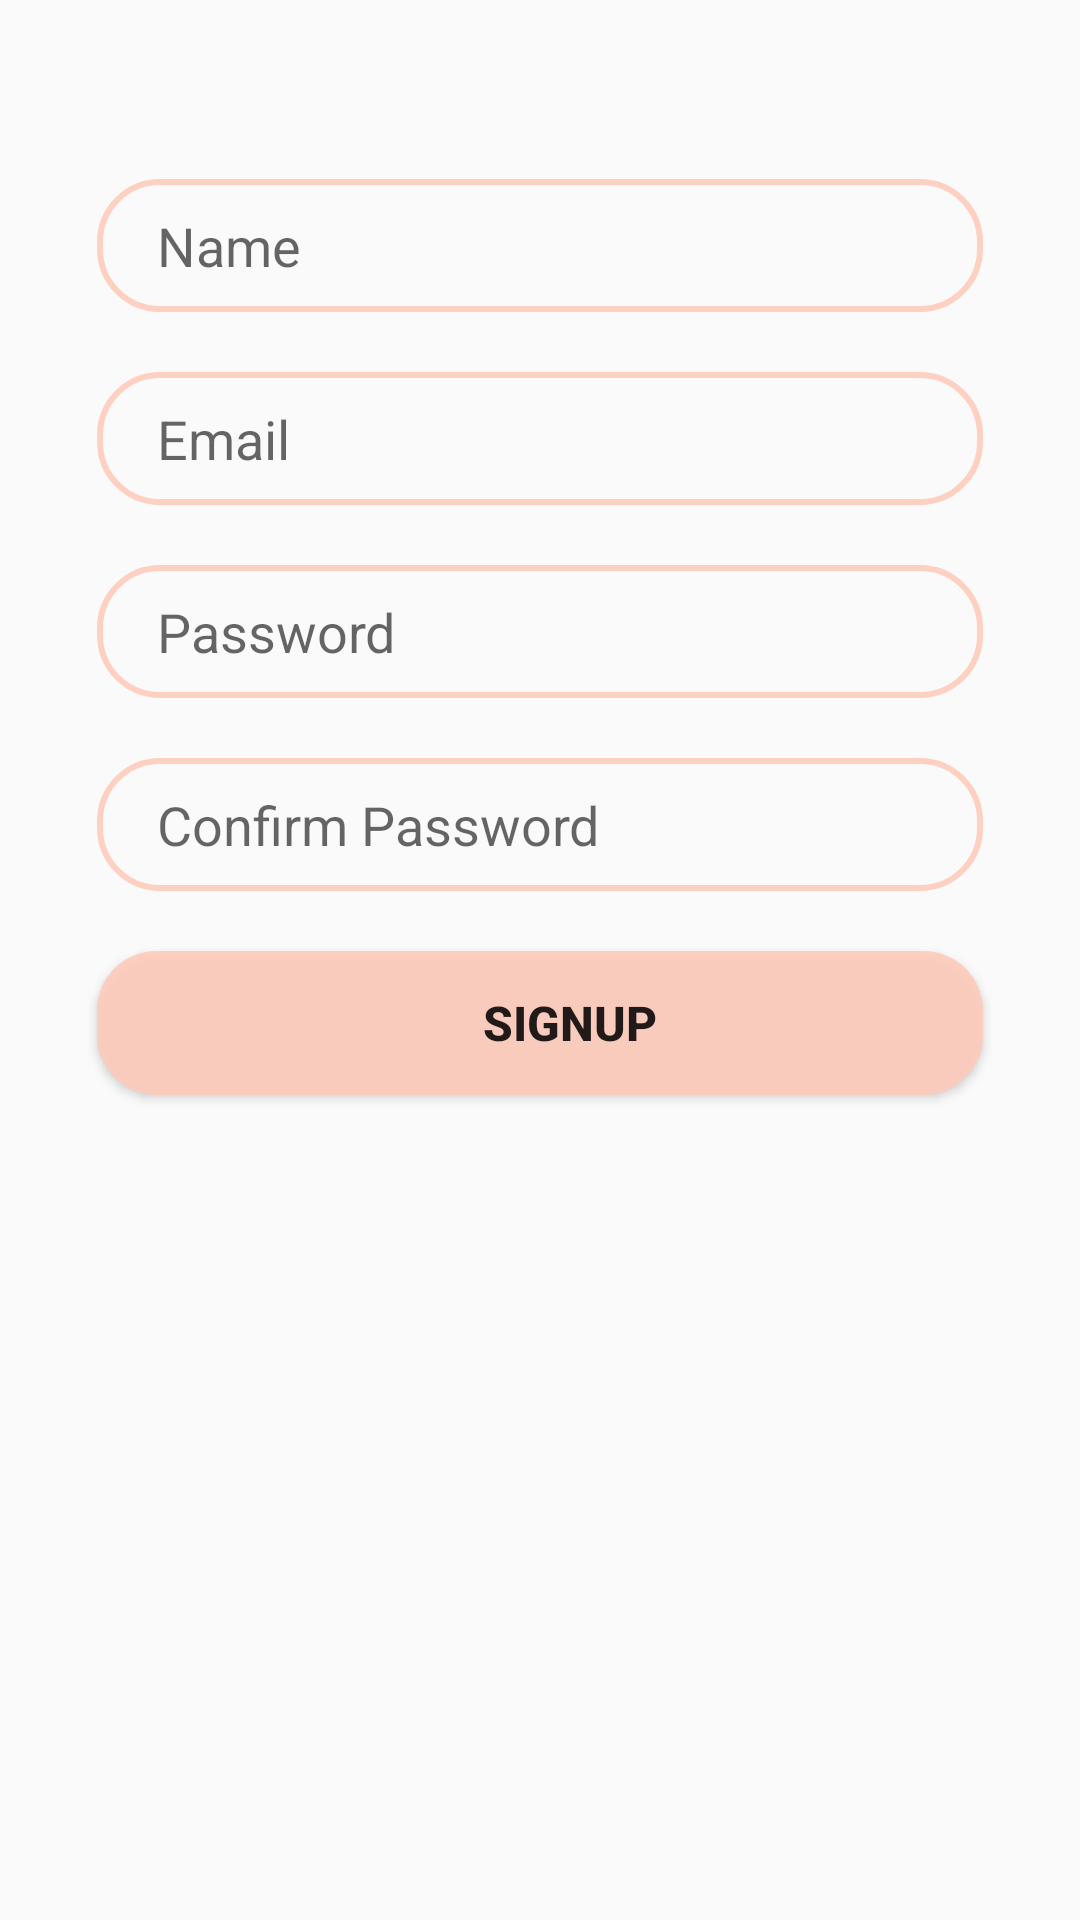

Write the Android layout XML for this screen, with the resource values it uses.
<!-- AndroidManifest.xml: application theme AppTheme -->
<!-- res/layout/fragment_signup.xml -->
<?xml version="1.0" encoding="utf-8"?>
<androidx.constraintlayout.widget.ConstraintLayout xmlns:android="http://schemas.android.com/apk/res/android"
xmlns:tools="http://schemas.android.com/tools"
android:layout_width="match_parent"
android:layout_height="match_parent"
xmlns:app="http://schemas.android.com/apk/res-auto"
tools:context=".SignupFragment">



    <EditText
        android:id="@+id/name"
        android:layout_width="0dp"
        android:layout_height="wrap_content"
        android:hint="Name"
        app:layout_constraintTop_toTopOf="parent"
        app:layout_constraintStart_toStartOf="parent"
        app:layout_constraintEnd_toEndOf="parent"
        app:layout_constraintBottom_toBottomOf="parent"
        android:background="@drawable/edittext"
        android:paddingLeft="20dp"

        android:paddingBottom="10dp"
        android:paddingTop="10dp"
        app:layout_constraintVertical_bias=".1"
        app:layout_constraintHorizontal_bias=".5"
        app:layout_constraintWidth_percent=".82"/>

    <EditText
    android:id="@+id/emails"
    android:layout_width="0dp"
    android:layout_height="wrap_content"
    android:hint="Email"
    android:background="@drawable/edittext"
    app:layout_constraintTop_toBottomOf="@id/name"
    app:layout_constraintStart_toStartOf="parent"
    app:layout_constraintEnd_toEndOf="parent"
    android:paddingLeft="20dp"
        android:layout_marginTop="20dp"
    android:paddingBottom="10dp"
    android:paddingTop="10dp"
    app:layout_constraintVertical_bias=".34"
    app:layout_constraintHorizontal_bias=".5"
    app:layout_constraintWidth_percent=".82"/>




<EditText
    android:id="@+id/passwords"
    android:layout_width="0dp"
    android:layout_height="wrap_content"
    android:hint="Password"
    app:layout_constraintTop_toBottomOf="@id/emails"
    app:layout_constraintStart_toStartOf="parent"
    app:layout_constraintEnd_toEndOf="parent"
    app:layout_constraintBottom_toBottomOf="parent"
    android:background="@drawable/edittext"
    android:paddingLeft="20dp"
    android:layout_marginTop="20dp"
    android:paddingBottom="10dp"
    android:paddingTop="10dp"
    android:inputType="textPassword"
    app:layout_constraintVertical_bias="0"
    app:layout_constraintHorizontal_bias=".5"
    app:layout_constraintWidth_percent=".82"/>

    <EditText
        android:id="@+id/passwordsc"
        android:layout_width="0dp"
        android:layout_height="wrap_content"
        android:hint="Confirm Password"
        android:inputType="textPassword"
        app:layout_constraintTop_toBottomOf="@id/passwords"
        app:layout_constraintStart_toStartOf="parent"
        app:layout_constraintEnd_toEndOf="parent"
        app:layout_constraintBottom_toBottomOf="parent"
        android:paddingLeft="20dp"
        android:background="@drawable/edittext"
        android:layout_marginTop="20dp"
        android:paddingBottom="10dp"
        android:paddingTop="10dp"
        app:layout_constraintVertical_bias="0"
        app:layout_constraintHorizontal_bias=".5"
        app:layout_constraintWidth_percent=".82"/>

<Button
    android:id="@+id/signup"
    android:layout_width="0dp"
    android:layout_height="wrap_content"
    app:layout_constraintTop_toBottomOf="@id/passwordsc"
    app:layout_constraintStart_toStartOf="parent"
    android:background="@drawable/button"
    app:layout_constraintEnd_toEndOf="parent"
    android:paddingLeft="20dp"
    android:layout_marginTop="20dp"
    android:paddingBottom="10dp"
    android:paddingTop="10dp"
    android:textStyle="bold"
    android:textSize="16sp"
    android:text="SignUp"
    android:onClick="signMethod"
    app:layout_constraintVertical_bias="0.7"
    app:layout_constraintHorizontal_bias=".5"
    app:layout_constraintWidth_percent=".82"/>



</androidx.constraintlayout.widget.ConstraintLayout>
<!-- resources referenced by this layout -->
<resources>
  <!-- drawable button (drawable) -->
  <?xml version="1.0" encoding="utf-8"?>
  <shape xmlns:android="http://schemas.android.com/apk/res/android">
  
      <corners
          android:radius="20dp">
  
      </corners>
      <solid
          android:width="2dp"
          android:color="@color/item"></solid>
  
  </shape>
  <!-- drawable edittext (drawable) -->
  <?xml version="1.0" encoding="utf-8"?>
  <shape xmlns:android="http://schemas.android.com/apk/res/android">
      <corners
          android:radius="20dp">
  
      </corners>
      <stroke
          android:width="2dp"
          android:color="@color/item"></stroke>
  
  </shape>
  <style name="AppTheme" parent="Theme.AppCompat.DayNight.DarkActionBar">
          
          <item name="colorPrimary">#79FF5722</item>
          <item name="colorPrimaryDark">#E2FFCCBC</item>
          <item name="colorAccent">#E2FFCCBC</item>
      </style>
  <color name="item">#E2FFCCBC</color>
</resources>
